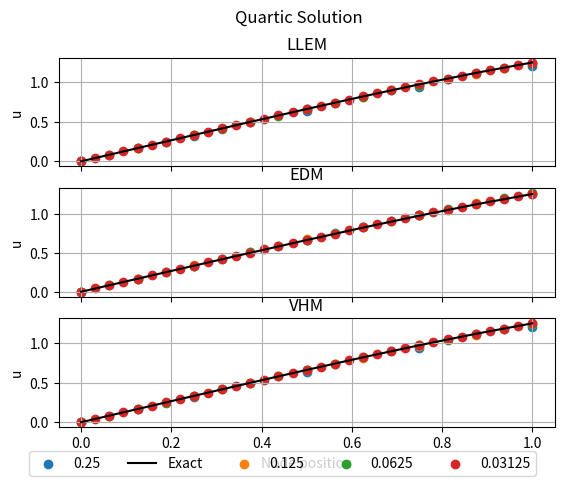
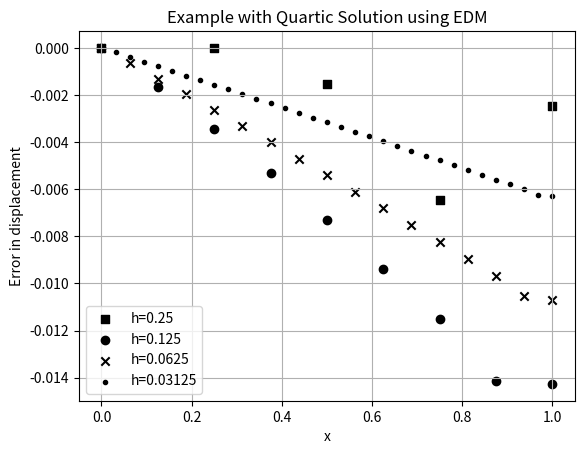
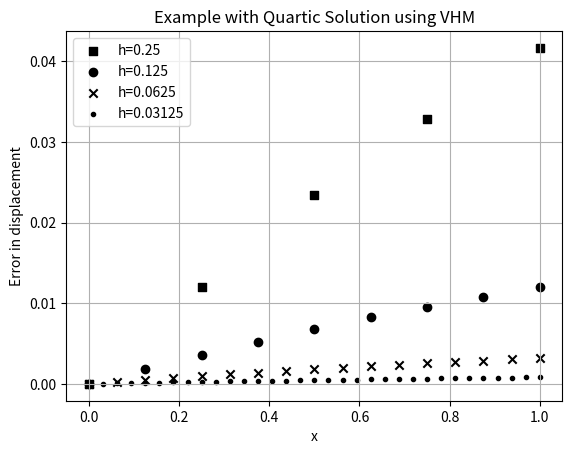

These figures' Python source, in order:
#!/usr/bin/env python3
# @author [email redacted]
# @author [email redacted]
# @date 10/05/2019
import numpy as np
import sys 
import matplotlib.pyplot as plt

example = "Quartic"

#############################################################################
# Solve the system
#############################################################################

def solve(M,f):
    return np.linalg.solve(M,f)

#############################################################################
# Exact solution 
#############################################################################

def exactSolution(x):
    
    if example == "Cubic":
        return x*(3.-x)*(3.+x)/6.
    elif example == "Quartic":
        return x*(16.-x*x*x)/12.
    elif example == "Quadratic":
        return x*(4.-x)/2.
    elif example == "Linear":
        return x
    
    else:
        print("Error: Either provide linear or quadratic")
        sys.exit()
        
    
#############################################################################
# Loading
#############################################################################

def f(x):
    
    if example == "Cubic":
        return x
    elif example == "Quartic":
        return x*x
    elif example == "Quadratic":
        return 1
    elif example == "Linear":
        return 0
    else:
        print("Error: Either provide linear or quadratic")
        sys.exit()

#############################################################################
# Assemble the stiffness matrix for the local linear elasticity model (LLEM)
#############################################################################

def LLEM(n,h):
    MLLEM = np.zeros([n,n])

    MLLEM[0][0] = 1

    for i in range(1,n-1):
        MLLEM[i][i-1] = -2
        MLLEM[i][i] = 4
        MLLEM[i][i+1] = -2

    MLLEM[n-1][n-1] = 3*h
    MLLEM[n-1][n-2] = -4*h
    MLLEM[n-1][n-3] = h

    MLLEM *= 1./(2.*h*h)
    
    return  MLLEM

#############################################################################
# Assemble the stiffness matrix for the extended domain model (EMD)
#############################################################################

def EDM(n,h):
    
    MEDM = np.zeros([n,n])

    MEDM[0][0] = 1.

    MEDM[1][0] = -6.
    MEDM[1][1] = 11.
    MEDM[1][2] = -4.
    MEDM[1][3] = -1.
    
    for i in range(2,n-2):
        MEDM[i][i-2] = -1.
        MEDM[i][i-1] = -4.
        MEDM[i][i] = 10.
        MEDM[i][i+1] = -4.
        MEDM[i][i+2] = -1.


    MEDM[n-2][n-1] = -6.
    MEDM[n-2][n-2] = 11.
    MEDM[n-2][n-3] = -4.
    MEDM[n-2][n-4] = -1.

    MEDM[n-1][n-1] = 12.*h
    MEDM[n-1][n-2] = -16.*h
    MEDM[n-1][n-3] = 4.*h

    MEDM *= 1./(8.*h*h)

    return MEDM

#############################################################################
# Assemble the stiffness matrix for the varibale horizon model (VHM)
#############################################################################

def VHM(n,h):
        
    MVHM = np.zeros([n,n])

    MVHM[0][0] = 1.
    MVHM[1][0] = -8.
    MVHM[1][1] = 16.
    MVHM[1][2] = -8.

    for i in range(2,n-2):
        MVHM[i][i-2] = -1.
        MVHM[i][i-1] = -4.
        MVHM[i][i] = 10.
        MVHM[i][i+1] = -4.
        MVHM[i][i+2] = -1.


    MVHM[n-2][n-1] = -8.
    MVHM[n-2][n-2] = 16.
    MVHM[n-2][n-3] = -8.

    MVHM[n-1][n-1] = 12.*h
    MVHM[n-1][n-2] = -16.*h
    MVHM[n-1][n-3] = 4.*h

    MVHM *= 1./(8.*h*h)
    
    return  MVHM


#############################################################################
# Loading for the LLEM and VHM 
#############################################################################

def force(n,h):
    
    force = np.zeros(n)
   
    for i in range(1,n-1):
        force[i] = f(i * h)
    
    force[n-1] = 1
    
    return force

#############################################################################
# Compute the maximum relative error for the LLEM, the EDM, and the VHM
#############################################################################

def error(n,h,u):
    e = []
    
    for i in range(1,n):
        e.append(abs((exactSolution(i*h)-u[i])/exactSolution(i*h)))

    return max(e)


#############################################################################
# Compute error at each grid point
#############################################################################

def errorplot(n,h,u):
    ep = []    
    for i in range(0,n):
        ep.append(exactSolution(i*h)-u[i])

    return ep


#############################################################################
#Computation
#############################################################################

figure, (ax1, ax2,ax3) = plt.subplots(3, 1, sharex=True)
markers = ['|','.','*','+']
print("n,h,LLEM,EDM,VHM")


for i in range(2,6):
    n = np.power(2,i)
    h = 1./n
    nodes = n+1
    
    x = np.linspace(0,1.,nodes)
    
    uLLEM = solve(LLEM(nodes,h),force(nodes,h))
    uEDM = solve(EDM(nodes,h),force(nodes,h))
    uVHM = solve(VHM(nodes,h),force(nodes,h))
    eEDM = errorplot(nodes,h,uEDM)
    
    print(str(n)+","+str(h)+","+str(error(nodes,h,uLLEM))+","+str(error(nodes,h,uEDM))+","+str(error(nodes,h,uVHM)))
    
    # Plot the displacement
    if n == 8:
        ax1.plot(x,exactSolution(x),label="Exact",c="black")
        ax2.plot(x,exactSolution(x),label="Exact",c="black")
        ax3.plot(x,exactSolution(x),label="Exact",c="black")
    
    ax1.scatter(x, uLLEM,label=h)
    ax2.scatter(x, uEDM,label=h)
    ax3.scatter(x, uVHM,label=h)
        

lines_labels = [ax1.get_legend_handles_labels()]
lines, labels = [sum(lol, []) for lol in zip(*lines_labels)]

figure.legend(lines, labels,loc=8,ncol=5)


figure.suptitle(example+" Solution")
plt.xlabel("Node position")
ax1.set_title('LLEM')
ax1.set_ylabel('u')
ax1.grid()
ax2.set_title('EDM')
ax2.grid()
ax2.set_ylabel('u')
ax3.set_title('VHM')
ax3.grid()
ax3.set_ylabel('u')
plt.savefig(example+"-displacement.pdf",bbox_inches='tight')
    

#############################################################################
# Figure with errors in displacement
#############################################################################

plt.figure(2)
markers = ['s','o','x','.']

for i in range(2,6):
    n = np.power(2,i)
    h = 1./n
    nodes = n+1
    
    x = np.linspace(0,1.,nodes)
    
    uEDM = solve(EDM(nodes,h),force(nodes,h))
    eEDM = errorplot(nodes,h,uEDM)
    plt.scatter(x,eEDM,label="h="+str(h), marker=markers[i-2], c="black")

plt.legend(loc= "lower left")
plt.xlabel("x")
plt.ylabel('Error in displacement')
plt.xscale('linear')
plt.yscale('linear')
plt.title("Example with "+example+" Solution using EDM")
plt.grid(True)
plt.savefig("EDM-Error-"+example+"Solution.pdf",bbox_inches='tight')

#############################################################################
# Figure with errors in displacement
#############################################################################

plt.figure(3)
markers = ['s','o','x','.']

for i in range(2,6):
    n = np.power(2,i)
    h = 1./n
    nodes = n+1
    
    x = np.linspace(0,1.,nodes)
    
    uVHM = solve(VHM(nodes,h),force(nodes,h))
    eVHM = errorplot(nodes,h,uVHM)
    plt.scatter(x,eVHM,label="h="+str(h), marker=markers[i-2], c="black")

plt.legend(loc= "upper left")
plt.xlabel("x")
plt.ylabel('Error in displacement')
plt.xscale('linear')
plt.yscale('linear')
plt.title("Example with "+example+" Solution using VHM")
plt.grid(True)
plt.savefig("VHM-Error-"+example+"Solution.pdf",bbox_inches='tight')
